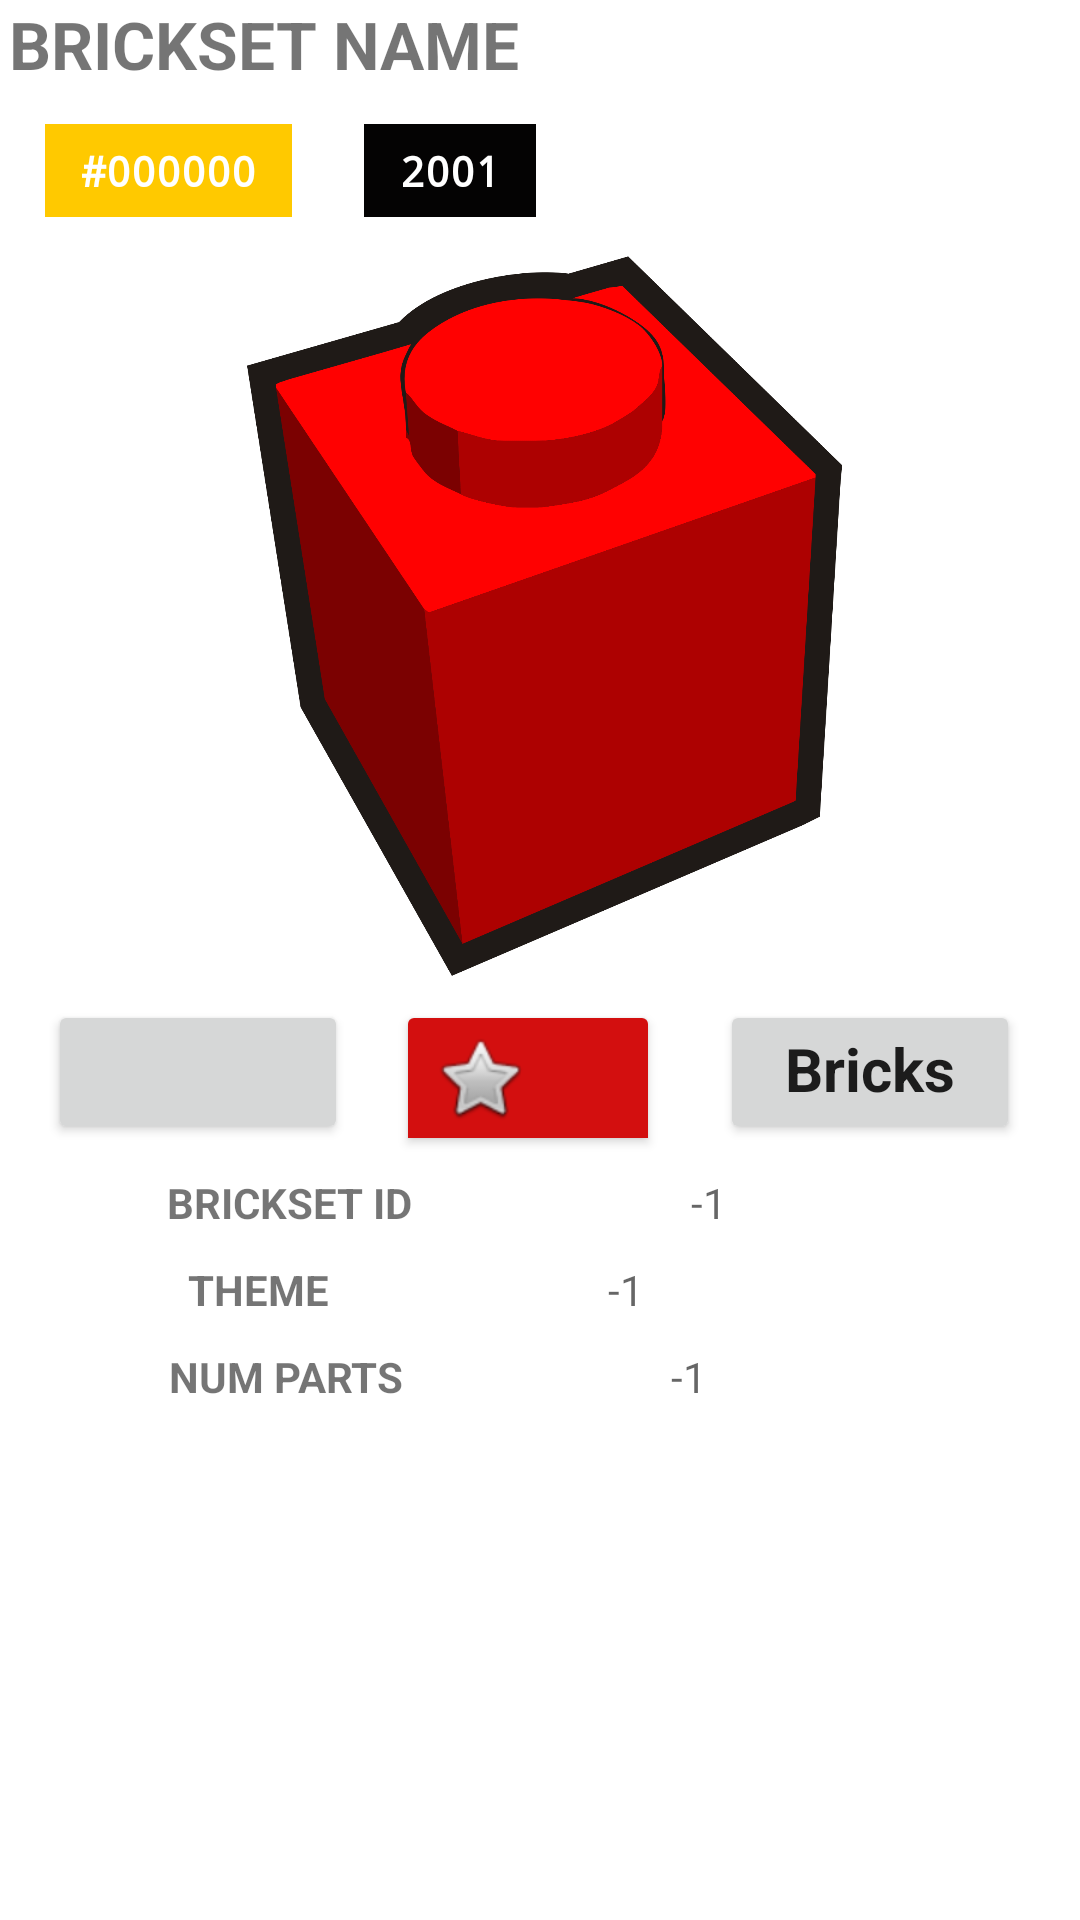

Layout XML and referenced resources for this Android screen:
<!-- AndroidManifest.xml: application theme Theme.Brickr -->
<!-- res/layout/fragment_brickset_detail.xml -->
<?xml version="1.0" encoding="utf-8"?>
<androidx.constraintlayout.widget.ConstraintLayout xmlns:android="http://schemas.android.com/apk/res/android"
    xmlns:app="http://schemas.android.com/apk/res-auto"
    xmlns:tools="http://schemas.android.com/tools"
    android:layout_width="match_parent"
    android:layout_height="match_parent"
    tools:context=".ui.home.BrickSetDetailFragment">


    <TextView
        android:id="@+id/brickSet_details_name"
        android:layout_width="wrap_content"
        android:layout_height="wrap_content"
        android:layout_marginStart="3dp"
        android:text="BRICKSET NAME"
        android:textAllCaps="true"
        android:textSize="22sp"
        android:textStyle="bold"
        app:layout_constraintStart_toStartOf="parent"
        app:layout_constraintTop_toBottomOf="@+id/toolbar_set" />


    <TextView
        android:id="@+id/brickSet_details_id"
        android:layout_width="wrap_content"
        android:layout_height="wrap_content"
        android:layout_marginStart="12dp"
        android:layout_marginTop="12dp"
        android:background="@color/primary_yellow"
        android:padding="6dp"
        android:paddingStart="12dp"
        android:paddingEnd="12dp"
        android:text="#000000"
        android:textColor="#FFFFFF"
        android:textSize="14sp"
        android:textStyle="bold"
        android:typeface="monospace"
        app:layout_constraintStart_toStartOf="@+id/brickSet_details_name"
        app:layout_constraintTop_toBottomOf="@+id/brickSet_details_name" />

    <TextView
        android:id="@+id/brickSet_details_year_released"
        android:layout_width="wrap_content"
        android:layout_height="wrap_content"
        android:layout_marginStart="24dp"
        android:background="#040303"
        android:padding="6dp"
        android:paddingStart="12dp"
        android:paddingEnd="12dp"
        android:text="2001"
        android:textColor="#FFFFFF"
        android:textSize="14sp"
        android:textStyle="bold"
        android:typeface="monospace"
        app:layout_constraintStart_toEndOf="@+id/brickSet_details_id"
        app:layout_constraintTop_toTopOf="@+id/brickSet_details_id" />

    <ImageView
        android:id="@+id/cover_img"
        android:layout_width="0dp"
        android:layout_height="240dp"
        android:layout_marginStart="10dp"
        android:layout_marginTop="56dp"
        android:layout_marginEnd="10dp"
        android:contentDescription="show cover"
        android:scaleType="fitCenter"
        android:src="@drawable/brick_placeholder"
        app:layout_constraintEnd_toEndOf="parent"
        app:layout_constraintStart_toStartOf="@id/brickSet_details_name"
        app:layout_constraintTop_toBottomOf="@id/brickSet_details_name" />


    


    <ToggleButton
        android:id="@+id/toggle_favorite"
        android:layout_width="wrap_content"
        android:layout_height="wrap_content"
        android:layout_marginTop="8dp"
        android:layout_marginEnd="8dp"
        android:backgroundTint="#D30F0F"
        android:checked="false"
        android:drawableLeft="@android:drawable/btn_star"
        android:textOff=""
        android:textOn=""
        app:layout_constraintEnd_toEndOf="parent"
        app:layout_constraintStart_toStartOf="parent"
        app:layout_constraintTop_toBottomOf="@+id/cover_img" />

    <Button
        android:id="@+id/puzzle_button"
        android:layout_width="100dp"
        android:layout_height="0dp"
        android:layout_marginTop="8dp"
        android:includeFontPadding="false"
        android:insetTop="0dp"
        android:insetBottom="0dp"
        android:text="Bricks"
        android:textAlignment="center"
        android:textAppearance="@style/TextAppearance.AppCompat.Large"
        android:textSize="20sp"
        android:textStyle="bold"
        app:iconGravity="textEnd"
        app:iconPadding="0dp"
        app:layout_constraintEnd_toEndOf="parent"
        app:layout_constraintStart_toEndOf="@+id/toggle_favorite"
        app:layout_constraintTop_toBottomOf="@+id/cover_img" />

    <Button
        android:id="@+id/share_set_button"
        android:layout_width="100dp"
        android:layout_height="0dp"
        android:layout_marginTop="8dp"
        android:includeFontPadding="false"
        android:insetTop="0dp"
        android:insetBottom="0dp"
        android:textAlignment="center"
        android:textAppearance="@style/TextAppearance.AppCompat.Large"
        android:textSize="20sp"
        android:textStyle="bold"
        app:icon="@drawable/baseline_send_to_mobile_24"
        app:iconGravity="textEnd"
        app:iconPadding="0dp"
        app:layout_constraintEnd_toStartOf="@+id/toggle_favorite"
        app:layout_constraintStart_toStartOf="parent"
        app:layout_constraintTop_toBottomOf="@+id/cover_img" />

    <ScrollView
        android:id="@+id/sv_brickSet_details"
        android:layout_width="0dp"
        android:layout_height="0dp"
        android:fillViewport="true"
        app:layout_constraintBottom_toBottomOf="parent"
        app:layout_constraintEnd_toEndOf="parent"
        app:layout_constraintHorizontal_bias="1.0"
        app:layout_constraintStart_toStartOf="parent"
        app:layout_constraintTop_toBottomOf="@+id/puzzle_button"
        app:layout_constraintVertical_bias="0.0">

        <androidx.constraintlayout.widget.ConstraintLayout
            android:layout_width="match_parent"
            android:layout_height="wrap_content"
            android:orientation="vertical">

            <TextView
                android:id="@+id/brickSet_details_id_tag"
                android:layout_width="wrap_content"
                android:layout_height="wrap_content"
                android:layout_marginTop="10dp"
                android:text="BrickSet ID"
                android:textAllCaps="true"
                android:textSize="14sp"
                android:textStyle="bold"
                app:layout_constraintEnd_toEndOf="parent"
                app:layout_constraintHorizontal_bias="0.20"
                app:layout_constraintStart_toStartOf="parent"
                app:layout_constraintTop_toTopOf="parent" />

            <TextView
                android:id="@+id/brickSet_details_id_text"
                android:layout_width="0dp"
                android:layout_height="wrap_content"
                android:layout_marginStart="25dp"
                android:layout_marginEnd="50dp"
                android:text="-1"
                android:textAlignment="center"
                android:textAppearance="@style/TextAppearance.AppCompat.Medium"
                android:textSize="14sp"
                app:layout_constraintEnd_toEndOf="parent"
                app:layout_constraintStart_toEndOf="@+id/brickSet_details_id_tag"
                app:layout_constraintTop_toTopOf="@+id/brickSet_details_id_tag" />





            <TextView
                android:id="@+id/brickSet_details_num_parts_text"
                android:layout_width="0dp"
                android:layout_height="wrap_content"
                android:layout_marginStart="15dp"
                android:layout_marginEnd="50dp"
                android:text="-1"
                android:textAlignment="center"
                android:textAppearance="@style/TextAppearance.AppCompat.Medium"
                android:textSize="14sp"
                app:layout_constraintEnd_toEndOf="parent"
                app:layout_constraintStart_toEndOf="@+id/brickSet_details_num_parts_tag"
                app:layout_constraintTop_toTopOf="@+id/brickSet_details_num_parts_tag" />

            <TextView
                android:id="@+id/brickSet_details_num_parts_tag"
                android:layout_width="wrap_content"
                android:layout_height="wrap_content"
                android:layout_marginTop="10dp"
                android:text="NUM PARTS"
                android:textAllCaps="true"
                android:textSize="14sp"
                android:textStyle="bold"
                app:layout_constraintEnd_toEndOf="parent"
                app:layout_constraintHorizontal_bias="0.2"
                app:layout_constraintStart_toStartOf="parent"
                app:layout_constraintTop_toBottomOf="@+id/brickSet_details_theme_tag" />


            <TextView
                android:id="@+id/brickSet_details_theme_tag"
                android:layout_width="wrap_content"
                android:layout_height="wrap_content"
                android:layout_marginTop="10dp"
                android:text="THEME"
                android:textAllCaps="true"
                android:textSize="14sp"
                android:textStyle="bold"
                app:layout_constraintEnd_toEndOf="parent"
                app:layout_constraintHorizontal_bias="0.20"
                app:layout_constraintStart_toStartOf="parent"
                app:layout_constraintTop_toBottomOf="@+id/brickSet_details_id_tag" />

            <TextView
                android:id="@+id/brickSet_details_theme"
                android:layout_width="0dp"
                android:layout_height="wrap_content"
                android:layout_marginStart="20dp"
                android:layout_marginEnd="72dp"
                android:text="-1"
                android:textAlignment="center"
                android:textAppearance="@style/TextAppearance.AppCompat.Medium"
                android:textSize="14sp"
                app:layout_constraintEnd_toEndOf="parent"
                app:layout_constraintStart_toEndOf="@+id/brickSet_details_theme_tag"
                app:layout_constraintTop_toTopOf="@+id/brickSet_details_theme_tag" />


        </androidx.constraintlayout.widget.ConstraintLayout>
    </ScrollView>


</androidx.constraintlayout.widget.ConstraintLayout>
<!-- resources referenced by this layout -->
<resources>
  <color name="primary_yellow">#FFC900</color>
  <!-- drawable brick_placeholder: png bitmap (drawable, 94647 bytes) -->
  <style name="Theme.Brickr" parent="Theme.MaterialComponents.DayNight.NoActionBar">
          
          <item name="colorPrimary">@color/primary_yellow</item>
          <item name="colorPrimaryVariant">@color/primary_yellow_dark</item>
          <item name="colorOnPrimary">@color/white</item>
          
          <item name="colorSecondary">@color/secondary_orange</item>
          <item name="colorSecondaryVariant">@color/secondary_orange_dark</item>
          <item name="colorOnSecondary">@color/white</item>
          
          <item name="android:statusBarColor">?attr/colorPrimaryVariant</item>
      </style>
  <color name="primary_yellow_dark">#FFB600</color>
  <color name="white">#FFFFFFFF</color>
  <color name="secondary_orange">#FF9900</color>
  <color name="secondary_orange_dark">#FF8800</color>
</resources>
